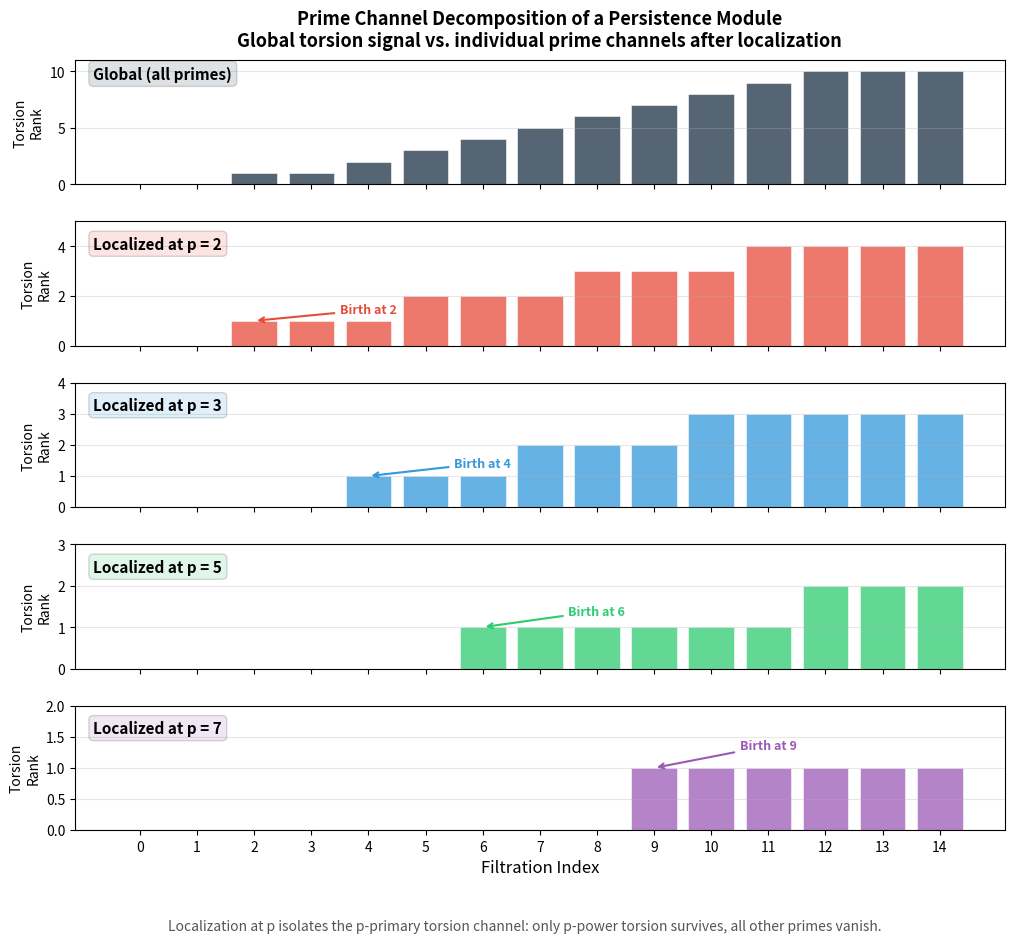

Recreate this plot in Python.
"""
Visualization: Prime Channel Decomposition of Persistence Modules

Shows how localization at different primes decomposes the global torsion
profile into independent prime channels, acting as a "spectral filter"
for persistence data.

WHAT THIS VISUALIZES:
A persistence module with mixed torsion is decomposed into its prime channels
via localization. The top panel shows the global torsion profile, and the
lower panels show the isolated p-primary channel after localization at each prime.
This demonstrates that the global signal is the superposition of independent
prime-frequency channels.
"""

import matplotlib.pyplot as plt
import matplotlib.patches as mpatches
import numpy as np


# --- Inline all needed functions ---
def prime_factors(n):
    factors = []
    d = 2
    while d * d <= abs(n):
        while n % d == 0:
            factors.append(d)
            n //= d
        d += 1
    if abs(n) > 1:
        factors.append(abs(n))
    return factors

def distinct_prime_factors(n):
    return set(prime_factors(n))

def p_part(n, p):
    result = 1
    while n % p == 0:
        result *= p
        n //= p
    return result


class FGAbGroup:
    def __init__(self, free_rank, torsion_coeffs=None):
        self.free_rank = free_rank
        self.torsion_coeffs = sorted([c for c in (torsion_coeffs or []) if c >= 2])

    def has_p_torsion(self, p):
        return any(c % p == 0 for c in self.torsion_coeffs)

    def prime_support(self):
        primes = set()
        for c in self.torsion_coeffs:
            primes |= distinct_prime_factors(c)
        return primes

    def localize_at(self, p):
        new_torsion = [pk for c in self.torsion_coeffs if (pk := p_part(c, p)) > 1]
        return FGAbGroup(self.free_rank, new_torsion)

    def torsion_rank(self):
        return len(self.torsion_coeffs)


class PersistenceModule:
    def __init__(self, groups):
        self.groups = groups

    def localize_at(self, p):
        return PersistenceModule([g.localize_at(p) for g in self.groups])

    def torsion_profile(self):
        return [g.torsion_rank() for g in self.groups]

    def prime_support(self):
        s = set()
        for g in self.groups:
            s |= g.prime_support()
        return s


# --- Build example module ---
length = 15
groups = [FGAbGroup(1, [])]
current_torsion = []

# Schedule: different primes appear at different times
schedule = {
    2: [2, 5, 8, 11],
    3: [4, 7, 10],
    5: [6, 12],
    7: [9],
}

for i in range(1, length):
    new_tors = list(current_torsion)
    for p, levels in schedule.items():
        if i in levels:
            new_tors.append(p)
    current_torsion = new_tors
    groups.append(FGAbGroup(1, list(current_torsion)))

F = PersistenceModule(groups)
primes = sorted(F.prime_support())
colors = {2: '#e74c3c', 3: '#3498db', 5: '#2ecc71', 7: '#9b59b6'}
prime_names = {2: 'p = 2', 3: 'p = 3', 5: 'p = 5', 7: 'p = 7'}

# --- Create figure ---
fig, axes = plt.subplots(len(primes) + 1, 1, figsize=(12, 10),
                          sharex=True, gridspec_kw={'hspace': 0.3})

x = np.arange(length)

# Top panel: global torsion profile
ax = axes[0]
profile = F.torsion_profile()
ax.bar(x, profile, color='#2c3e50', alpha=0.8, edgecolor='white', linewidth=0.5)
ax.set_ylabel('Torsion\nRank', fontsize=10)
ax.set_title('Prime Channel Decomposition of a Persistence Module\n'
             'Global torsion signal vs. individual prime channels after localization',
             fontsize=13, fontweight='bold', pad=10)
ax.text(0.02, 0.85, 'Global (all primes)',
        transform=ax.transAxes, fontsize=11, fontweight='bold',
        bbox=dict(boxstyle='round', facecolor='#2c3e50', alpha=0.15))
ax.set_ylim(0, max(profile) + 1)
ax.grid(axis='y', alpha=0.3)

# Lower panels: each prime channel
for idx, p in enumerate(primes):
    ax = axes[idx + 1]
    L = F.localize_at(p)
    lp = L.torsion_profile()
    color = colors.get(p, '#95a5a6')

    ax.bar(x, lp, color=color, alpha=0.75, edgecolor='white', linewidth=0.5)
    ax.set_ylabel('Torsion\nRank', fontsize=10)

    # Mark birth index
    birth = next((i for i, v in enumerate(lp) if v > 0), None)
    if birth is not None:
        ax.annotate(f'Birth at {birth}', xy=(birth, lp[birth]),
                    xytext=(birth + 1.5, lp[birth] + 0.3),
                    arrowprops=dict(arrowstyle='->', color=color, lw=1.5),
                    fontsize=9, color=color, fontweight='bold')

    ax.text(0.02, 0.78, f'Localized at {prime_names[p]}',
            transform=ax.transAxes, fontsize=11, fontweight='bold',
            bbox=dict(boxstyle='round', facecolor=color, alpha=0.15))
    ax.set_ylim(0, max(max(lp) + 1, 2))
    ax.grid(axis='y', alpha=0.3)

axes[-1].set_xlabel('Filtration Index', fontsize=12)
axes[-1].set_xticks(x)

# Add annotation
fig.text(0.5, 0.01,
         'Localization at p isolates the p-primary torsion channel: '
         'only p-power torsion survives, all other primes vanish.',
         ha='center', fontsize=10, style='italic', color='#555555')

plt.tight_layout(rect=[0, 0.03, 1, 1])
plt.savefig('viz_prime_channels.png', dpi=150, bbox_inches='tight',
            facecolor='white', edgecolor='none')
print("Saved viz_prime_channels.png")
